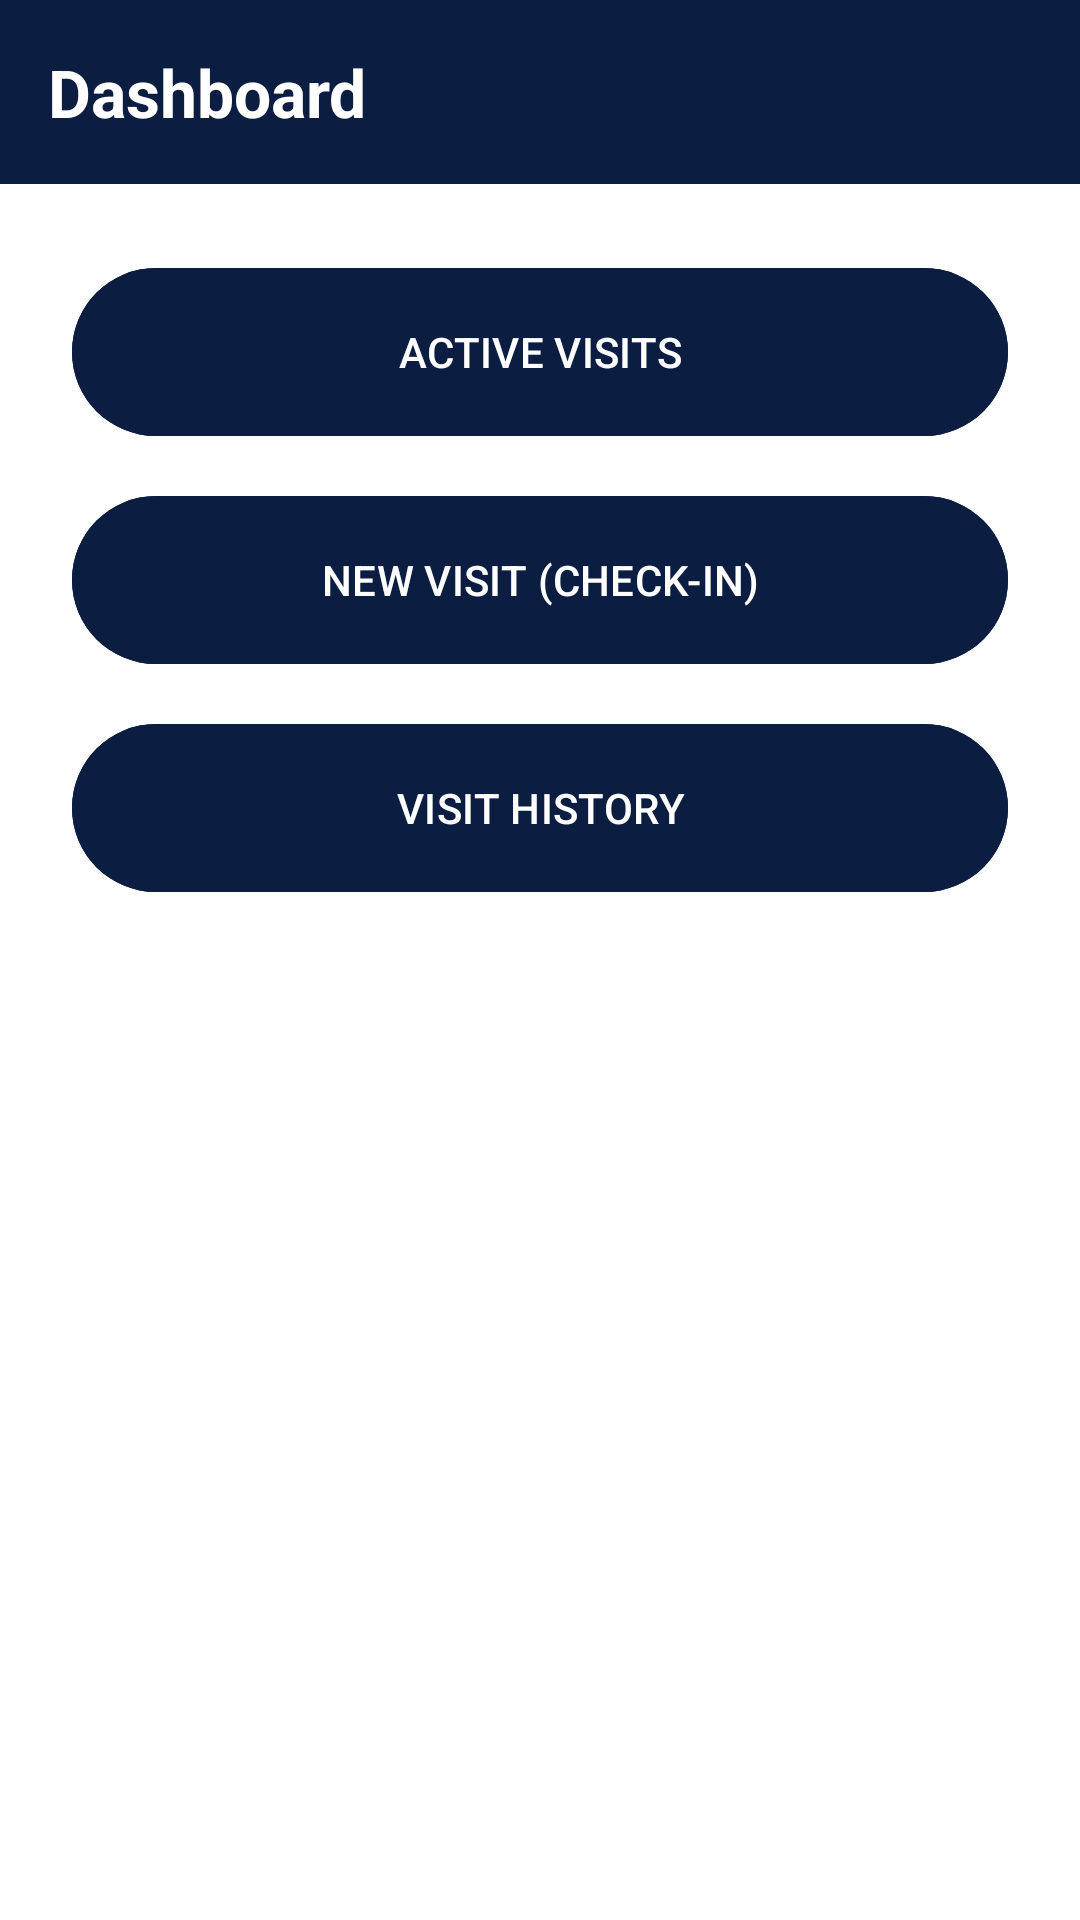

Here is an Android app screen rendered from its layout file. Give the layout XML and the strings, colors and styles it references.
<!-- AndroidManifest.xml: application theme Theme.DormLog -->
<!-- res/layout/activity_dashboard.xml -->
<?xml version="1.0" encoding="utf-8"?>
<LinearLayout xmlns:android="http://schemas.android.com/apk/res/android"
    android:layout_width="match_parent"
    android:layout_height="match_parent"
    android:orientation="vertical"
    android:background="#FFFFFF">

    <TextView
        android:id="@+id/tvWelcome"
        android:layout_width="match_parent"
        android:layout_height="wrap_content"
        android:text="Dashboard"
        android:textSize="22sp"
        android:textStyle="bold"
        android:padding="16dp"
        android:background="#0B1D40"
        android:textColor="#FFFFFF"
        android:layout_marginBottom="24dp"/>

    <LinearLayout
        android:layout_width="match_parent"
        android:layout_height="wrap_content"
        android:orientation="vertical"
        android:paddingHorizontal="24dp">

        <com.google.android.material.button.MaterialButton
            android:id="@+id/btnActive"
            android:layout_width="match_parent"
            android:layout_height="64dp"
            android:text="ACTIVE VISITS"
            android:backgroundTint="#0B1D40"
            android:layout_marginBottom="12dp"/>

        <com.google.android.material.button.MaterialButton
            android:id="@+id/btnNew"
            android:layout_width="match_parent"
            android:layout_height="64dp"
            android:backgroundTint="#0B1D40"
            android:text="NEW VISIT (CHECK-IN)"
            android:layout_marginBottom="12dp"/>

        <com.google.android.material.button.MaterialButton
            android:id="@+id/btnHistory"
            android:layout_width="match_parent"
            android:layout_height="64dp"
            android:backgroundTint="#0B1D40"
            android:text="VISIT HISTORY"/>
    </LinearLayout>
</LinearLayout>
<!-- resources referenced by this layout -->
<resources>
  <style name="Theme.DormLog" parent="Base.Theme.DormLog" />
  <style name="Base.Theme.DormLog" parent="Theme.Material3.DayNight.NoActionBar">
          
          
      </style>
</resources>
